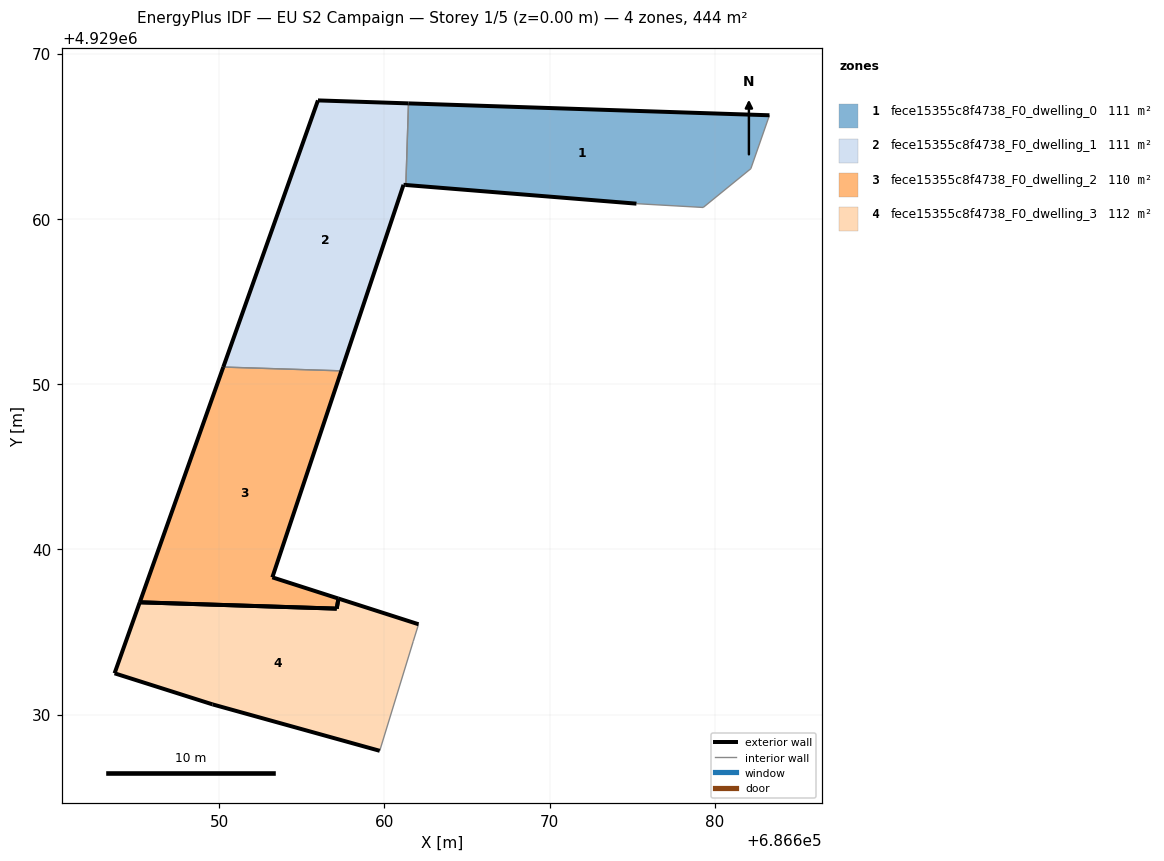
=== STOREY PLAN SPEC (per zone: floor XY polygon, exterior-wall plan segments, windows/doors) ===
zone 1: fece15355c8f4738_F0_dwelling_0  (111.0 m²)
  floor: (686682.18, 4929063.04) (686683.30, 4929066.27) (686661.45, 4929066.99) (686661.30, 4929062.05) (686675.25, 4929060.92) (686679.29, 4929060.69)
  exterior wall: (686675.25, 4929060.92) – (686661.30, 4929062.05)  [14.0 m]
  exterior wall: (686661.45, 4929066.99) – (686683.30, 4929066.27)  [21.9 m]
  interior walls: 4
zone 2: fece15355c8f4738_F0_dwelling_1  (111.0 m²)
  floor: (686657.39, 4929050.80) (686661.15, 4929062.07) (686661.30, 4929062.05) (686661.45, 4929066.99) (686655.97, 4929067.17) (686650.24, 4929051.03)
  exterior wall: (686650.24, 4929051.03) – (686655.97, 4929067.17)  [17.1 m]
  exterior wall: (686655.97, 4929067.17) – (686661.45, 4929066.99)  [5.5 m]
  exterior wall: (686661.30, 4929062.05) – (686661.15, 4929062.07)  [0.1 m]
  exterior wall: (686661.15, 4929062.07) – (686657.39, 4929050.80)  [11.9 m]
  interior walls: 2
zone 3: fece15355c8f4738_F0_dwelling_2  (110.3 m²)
  floor: (686657.11, 4929036.41) (686657.22, 4929037.02) (686653.21, 4929038.30) (686657.39, 4929050.80) (686650.24, 4929051.03) (686645.19, 4929036.79)
  exterior wall: (686657.39, 4929050.80) – (686653.21, 4929038.30)  [13.2 m]
  exterior wall: (686653.21, 4929038.30) – (686657.22, 4929037.02)  [4.2 m]
  exterior wall: (686657.22, 4929037.02) – (686657.11, 4929036.41)  [0.6 m]
  exterior wall: (686657.11, 4929036.41) – (686645.19, 4929036.79)  [11.9 m]
  exterior wall: (686645.19, 4929036.79) – (686650.24, 4929051.03)  [15.1 m]
  interior walls: 1
zone 4: fece15355c8f4738_F0_dwelling_3  (111.7 m²)
  floor: (686659.71, 4929027.80) (686661.74, 4929034.43) (686662.06, 4929035.46) (686657.22, 4929037.02) (686657.22, 4929037.02) (686657.11, 4929036.41) (686645.19, 4929036.79) (686643.66, 4929032.50) (686649.59, 4929030.62)
  exterior wall: (686643.66, 4929032.50) – (686645.19, 4929036.79)  [4.6 m]
  exterior wall: (686645.19, 4929036.79) – (686657.11, 4929036.41)  [11.9 m]
  exterior wall: (686657.11, 4929036.41) – (686657.22, 4929037.02)  [0.6 m]
  exterior wall: (686657.22, 4929037.02) – (686657.22, 4929037.02)  [0.0 m]
  exterior wall: (686657.22, 4929037.02) – (686662.06, 4929035.46)  [5.1 m]
  exterior wall: (686659.71, 4929027.80) – (686649.59, 4929030.62)  [10.5 m]
  exterior wall: (686649.59, 4929030.62) – (686643.66, 4929032.50)  [6.2 m]
  interior walls: 2

=== DERIVED (storey summary) ===
Building: EU S2 Campaign
Storey: 1 of 5  (floor level z = 0.00 m)
Storey gross floor area: 443.9 m²
Zones on this storey: 4
  - fece15355c8f4738_F0_dwelling_0: floor 111.0 m²; exterior wall 35.9 m (107.6 m²); WWR 0.0%
  - fece15355c8f4738_F0_dwelling_1: floor 111.0 m²; exterior wall 34.6 m (103.9 m²); WWR 0.0%
  - fece15355c8f4738_F0_dwelling_2: floor 110.3 m²; exterior wall 45.0 m (135.1 m²); WWR 0.0%
  - fece15355c8f4738_F0_dwelling_3: floor 111.7 m²; exterior wall 38.9 m (116.8 m²); WWR 0.0%
Zone adjacency (shared interzone walls):
  - fece15355c8f4738_F0_dwelling_0 ↔ fece15355c8f4738_F0_dwelling_1
  - fece15355c8f4738_F0_dwelling_1 ↔ fece15355c8f4738_F0_dwelling_2